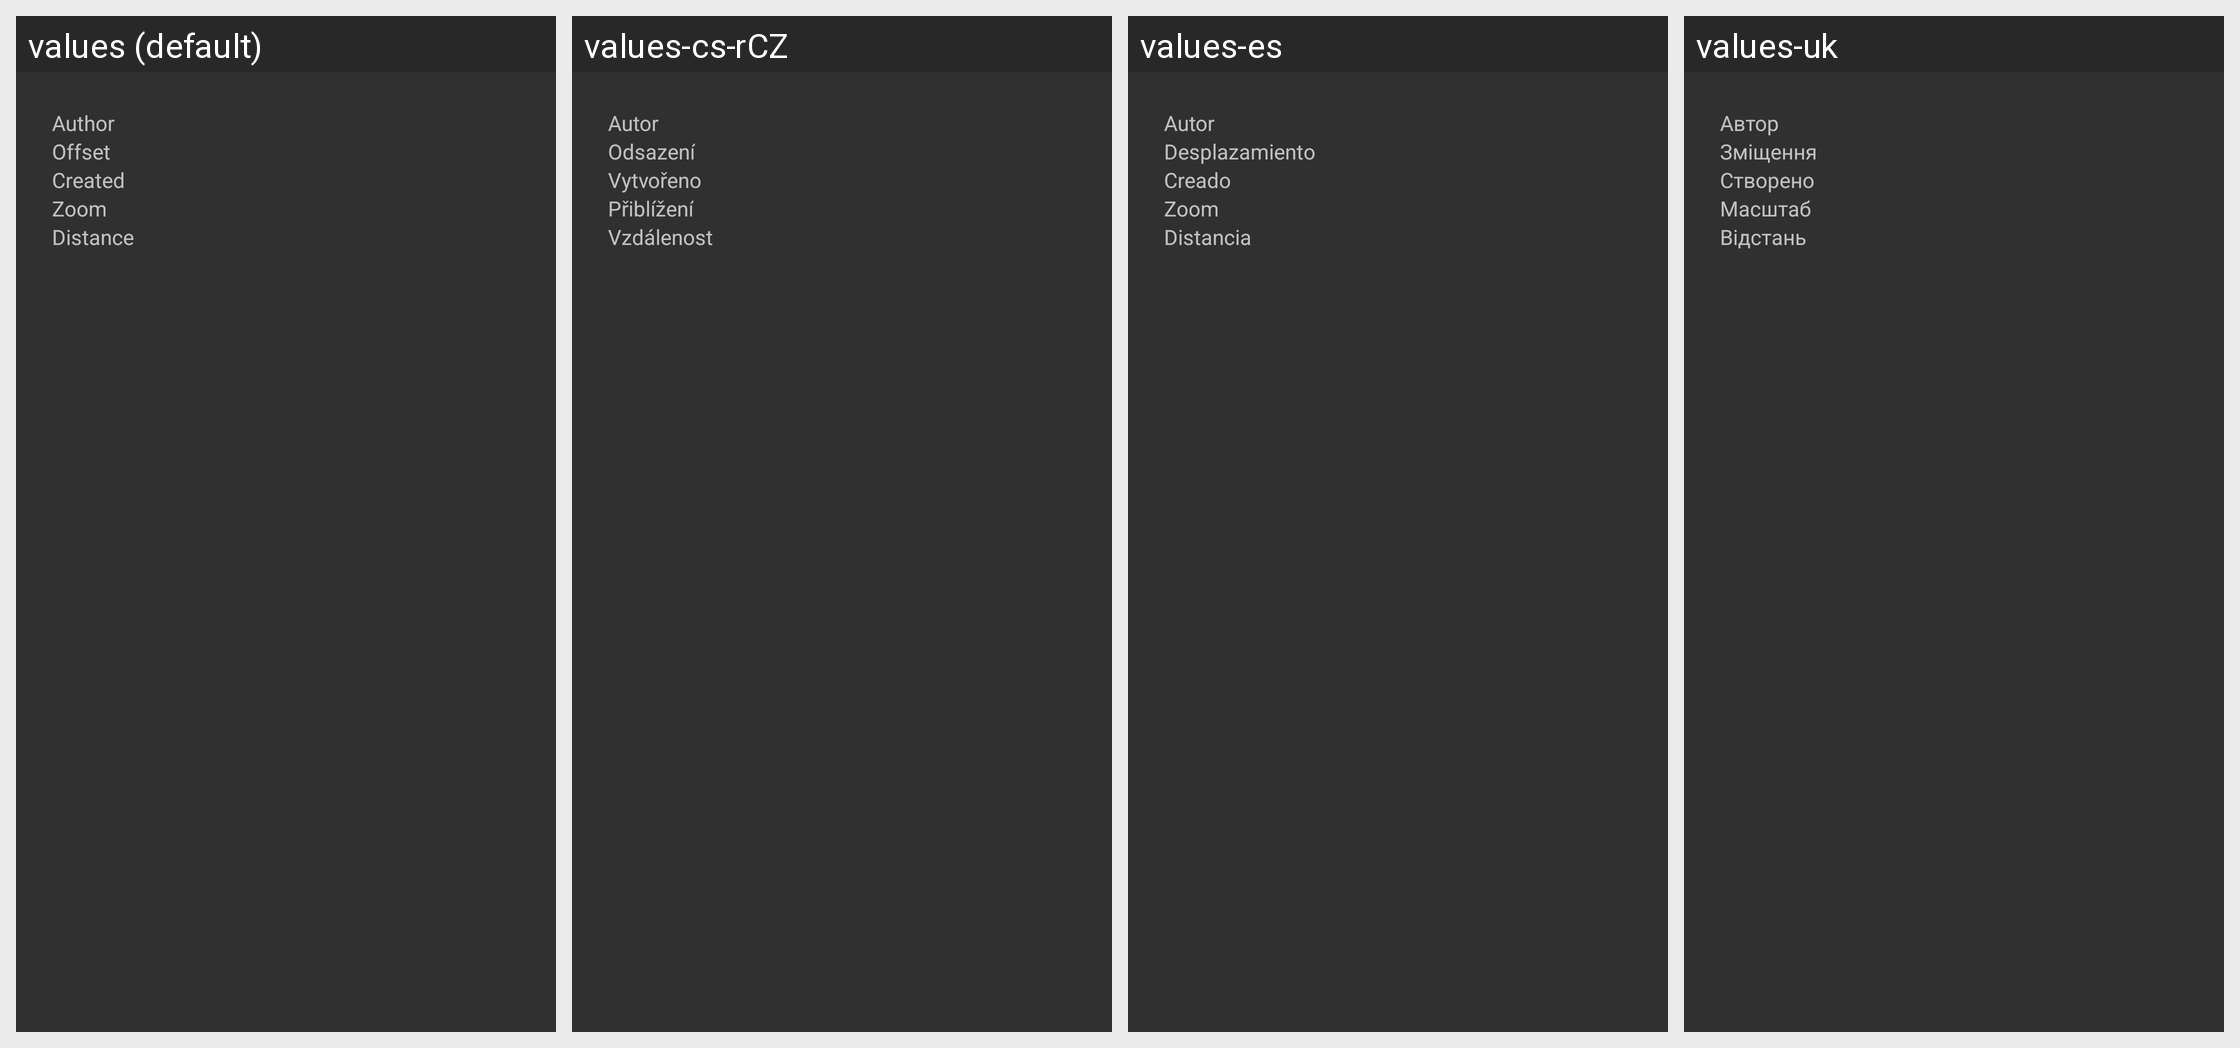

The same Android screen rendered under several of its app's locales, left to right. List the strings drawn on it with the default value and each locale's translation.
Android screen res/layout/imagery_offset.xml rendered under 4 locales, left to right: values (default), values-cs-rCZ, values-es, values-uk. Device: Nexus 5 (rendered at 1080×1920; each locale shown at half size, 540×960, under a caption strip naming it); theme Theme.AppCompat.
Other locales in the repository, not shown: values-ar, values-be, values-bg, values-ca, values-ca-rES, values-da, values-de, values-el, values-eo, values-eu, values-fa, values-fi, values-fr, values-gl, values-he, values-hr, values-hu, values-is, values-it, values-iw, values-ja, values-ko, values-nb, values-nl, values-nn, values-no, values-pl, values-pt, values-pt-rBR, values-ro, values-ru, values-sk, values-sv, values-ta, values-tr, values-vi, values-zh, values-zh-rCN, values-zh-rHK, values-zh-rTW.
Strings drawn on this screen, with the default value and each locale's value (text and hints the layout hard-codes, and strings that could not be matched under every locale, appear in the picture but are not listed):

imagery_offset_author
  values: Author
  values-cs-rCZ: Autor
  values-es: Autor
  values-uk: Автор

imagery_offset_offset
  values: Offset
  values-cs-rCZ: Odsazení
  values-es: Desplazamiento
  values-uk: Зміщення

imagery_offset_date
  values: Created
  values-cs-rCZ: Vytvořeno
  values-es: Creado
  values-uk: Створено

imagery_offset_zoom
  values: Zoom
  values-cs-rCZ: Přiblížení
  values-es: Zoom
  values-uk: Масштаб

imagery_offset_distance
  values: Distance
  values-cs-rCZ: Vzdálenost
  values-es: Distancia
  values-uk: Відстань
